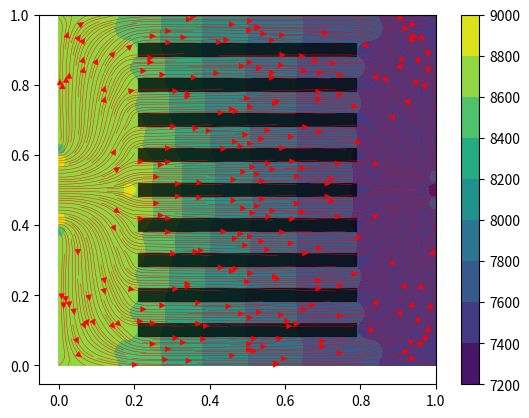

The script that saved this image:
# -*- coding: utf-8 -*-
"""
Created on Wed Jun 14 23:56:26 2023

@author: Gideon
"""
import matplotlib.pyplot as plt
import numpy as np
from tqdm import tqdm

plt.rcParams['figure.dpi']="100" 

grid_point=100
domain_size=1
n_iterations=100
kinematic_viscoscity=0.5
density=1
vel=10

 

pressure_poisson_iterations=100
#@jit (nopython=True)

element_length=domain_size/(grid_point-1)
x=np.linspace(0.0,domain_size,grid_point)
y=np.linspace(0.0,domain_size,grid_point)

X,Y=np.meshgrid(x,y)

################## Time Step Limiting ##############
time_step = min(0.25*(element_length**2)/kinematic_viscoscity,
              4.0*kinematic_viscoscity/(vel**2))

## Initial Conditions ##



####################### Central diff method discretized for Square Mesh ###########################

def central_diff_x(f):   
    diff=np.zeros_like(f)
    diff[1:-1,1:-1]=(
        
       f[1:-1 , 2: ] - f[1:-1, 0:-2]
        
    )/(
        2*element_length
    )
    return diff

def central_diff_y(f):   
    diff=np.zeros_like(f)
    diff[1:-1, 1:-1]=(
    
        f[2: , 1:-1] - f[0:-2 , 1:-1]
    
    )/(
        2*element_length
    )
    return diff



######################### Laplace operator discretized for Square Mesh #############################
 
def laplace(f):    
    diff=np.zeros_like(f)
    diff[1:-1,1:-1]=(
        f[1:-1, 0:-2]
        +
        f[0:-2,1:-1]
        -
        4
        *
        f[1:-1,1:-1]
        +
        f[1:-1,2: ]
        +
        f[2: ,1:-1]
    )/(
    element_length**2
    )
    return diff




def main():
       
        
    u_prev=np.zeros_like(X)
    v_prev=np.zeros_like(X)
    p_prev=np.zeros_like(X)    
    
    for _ in tqdm(range(n_iterations)):
        
        
        u_prev[ 0, :]=0.0
        u_prev[ :, 0]=0.0
        u_prev[:, -1]=0.0
        u_prev[-1, :]=0.0
        v_prev[ 0, :]=0.0
        v_prev[ :, 0]=0.0
        v_prev[ :,-1]=0.0
        v_prev[-1, :]=0.0
        
        
    
        u_prev[40:60, 0]= vel
        u_prev[48:52,-1]= vel
        
        ######################### Solving for velocity ignoring the Pressure Gradient #############################      
       
        u_int=(
            
                u_prev
                +
                time_step*(
                  -  
                  (
                     
                       u_prev*central_diff_x(u_prev)
                       +
                       v_prev*central_diff_y(u_prev)
                  )
                  +
                  kinematic_viscoscity*laplace(u_prev)
                )
            )

        v_int=(
            
                v_prev
                +
                time_step*(
                  - 
                  (
                       u_prev*central_diff_x(v_prev)
                       +
                       v_prev*central_diff_y(v_prev)
                  )
                  +
                  kinematic_viscoscity*laplace(v_prev)
                )
            )
        
       
        
        ######################### Pressure Correction Equation #############################
        
        RHS=(
            density/time_step
            *
            (
                central_diff_x(u_int) + central_diff_y(v_int)
            )
        )
        
        for _ in range(pressure_poisson_iterations):
            p_next=np.zeros_like(p_prev)
            p_next[1:-1,1:-1]=1/4*(
                +
                p_prev[1:-1,0:-2]
                +
                p_prev[0:-2,1:-1]
                +
                p_prev[1:-1, 2: ]
                +
                p_prev[2: , 1:-1]
                -
                element_length**2
                *
                RHS[1:-1, 1:-1]
                
            )
            
        ######################### Pressure Boundary Conditions (Neumann) #############################
            p_next[:,-1]=p_next[:,-2]
            p_next[0,:]=p_next[1,:]
            p_next[:,0]=p_next[:,1]
            p_next[-1,:]=p_next[0,:]
            
            p_prev=p_next
                    
        ######################### Velocity Correction Step #############################
        
        u_next=(
            u_int
            -
            time_step/density
            *
            central_diff_x(p_next)
        )
        
        v_next=(
            v_int
            -
            time_step/density
            *
            central_diff_y(p_next)
        )
        
        ######################### Channel Boundary Conditions #############################
      
        u_next[8:12,20:80]=0
        v_next[8:12,20:80]=0
        
        u_next[18:22,20:80]=0   
        v_next[18:22,20:80]=0
        
        u_next[28:32,20:80]=0   
        v_next[28:32,20:80]=0
        
        u_next[38:42,20:80]=0
        v_next[38:42,20:80]=0
        
        u_next[48:52,20:80]=0
        v_next[48:52,20:80]=0
        
        u_next[58:62,20:80]=0
        v_next[58:62,20:80]=0
        
        u_next[68:72,20:80]=0
        v_next[68:72,20:80]=0
        
        u_next[78:82,20:80]=0
        v_next[78:82,20:80]=0
        
        u_next[88:92,20:80]=0
        v_next[88:92,20:80]=0
        

        ######################### Advance In Time #############################
        
        u_prev=u_next
        v_prev=v_next
        p_prev=p_next
            

    plt.figure()
     
    plt.contourf(X,Y,p_next)
    plt.colorbar()

    plt.streamplot(X,Y,u_next,v_next,color="red",density=5,linewidth=0.3)  
    
    ######################### Channel Boundary Display #############################
    
    plt.axhspan(0.08,0.12,0.25,0.8 , color='black', alpha=0.75, lw=0.1)
    plt.axhspan(0.18,0.22,0.25,0.8 , color='black', alpha=0.75, lw=0.1)
    plt.axhspan(0.28,0.32,0.25,0.8 , color='black', alpha=0.75, lw=0.1)
    plt.axhspan(0.38,0.42,0.25,0.8 , color='black', alpha=0.75, lw=0.1)
    plt.axhspan(0.48,0.52,0.25,0.8 , color='black', alpha=0.75, lw=0.1)
    plt.axhspan(0.58,0.62,0.25,0.8 , color='black', alpha=0.75, lw=0.1)
    plt.axhspan(0.68,0.72,0.25,0.8 , color='black', alpha=0.75, lw=0.1)
    plt.axhspan(0.78,0.82,0.25,0.8 , color='black', alpha=0.75, lw=0.1)
    plt.axhspan(0.88,0.92,0.25,0.8 , color='black', alpha=0.75, lw=0.1)
    
    
    plt.show()
    
   
if __name__ =="__main__":
       main()     
        
        

    
    
    
